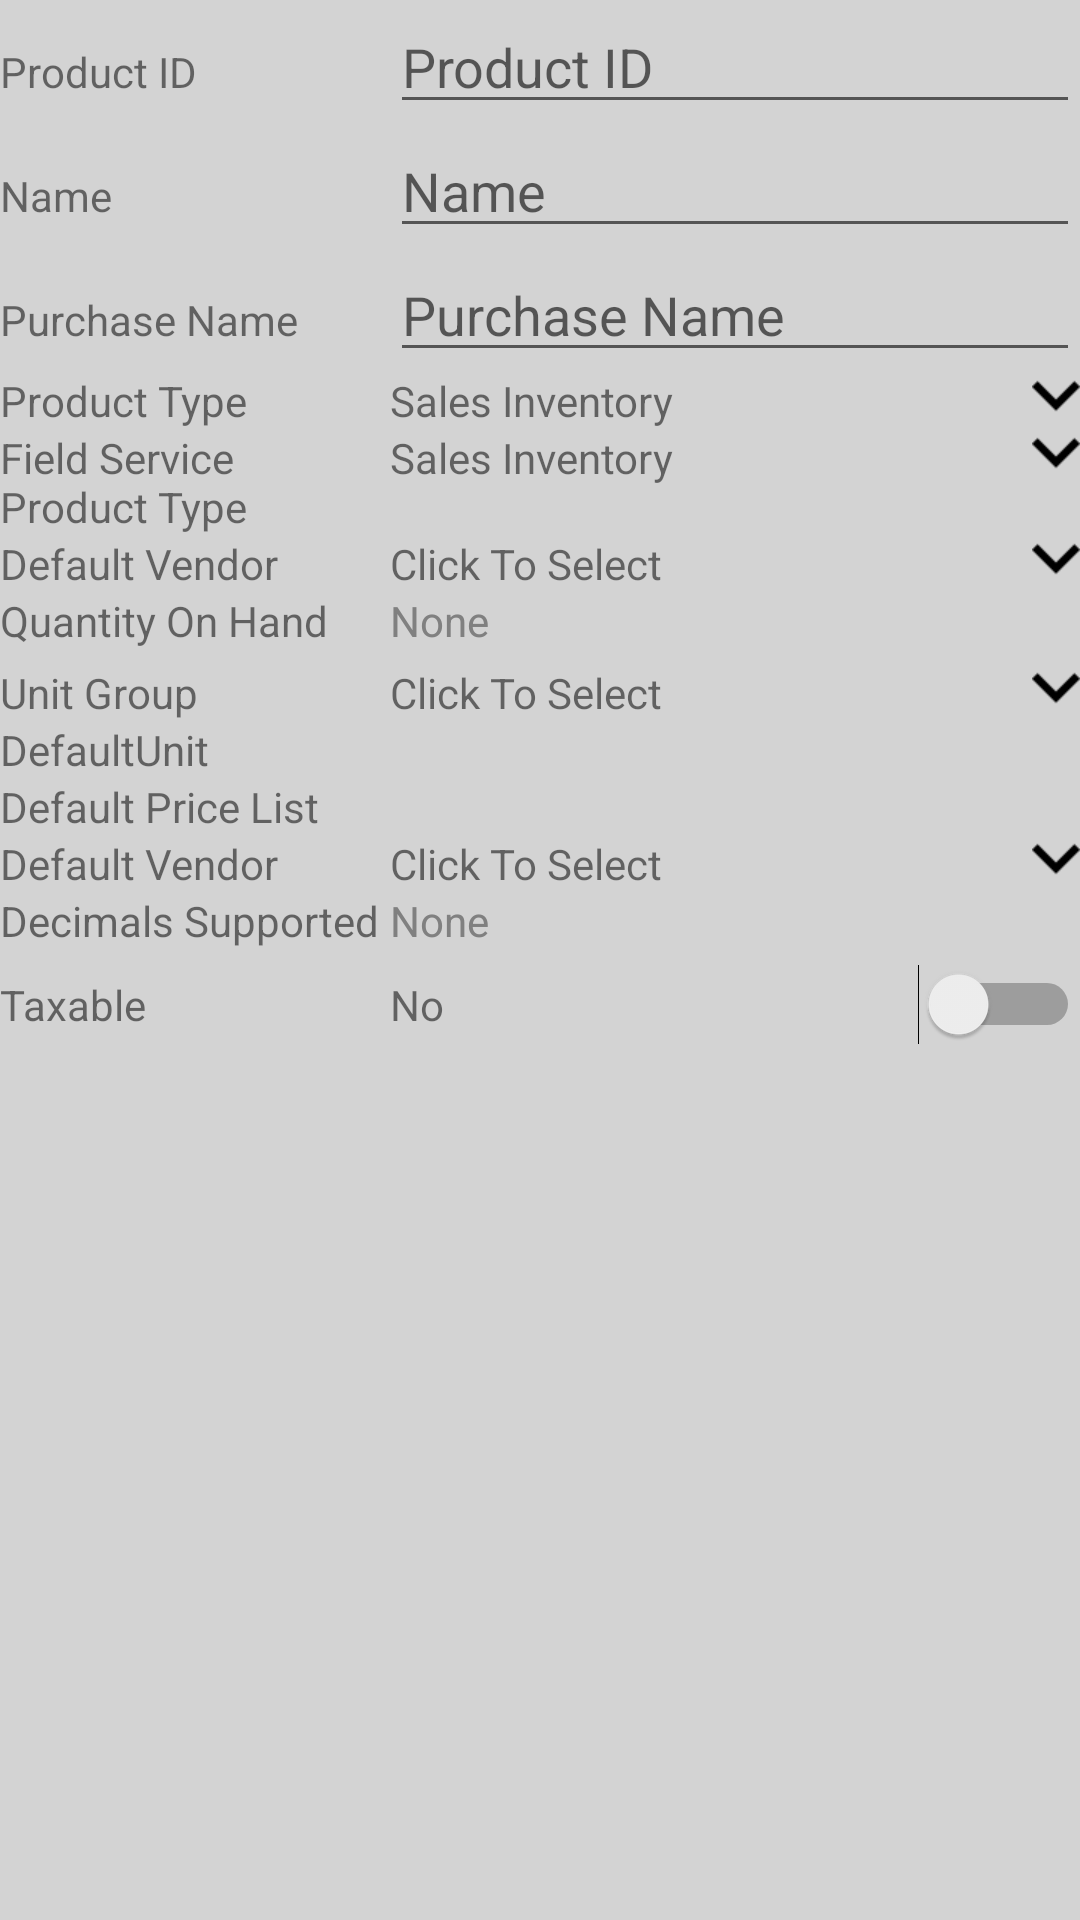

This screen was rendered from an Android layout file. Write that file and the resources it references.
<!-- AndroidManifest.xml: activity theme AppTheme -->
<!-- res/layout/activity_create_product.xml -->
<?xml version="1.0" encoding="utf-8"?>
<ScrollView
    xmlns:android="http://schemas.android.com/apk/res/android"
    xmlns:tools="http://schemas.android.com/tools"
    android:layout_width="match_parent"
    android:layout_height="match_parent"
    android:background="@color/colorGrayLight">
    <LinearLayout
        android:layout_width="match_parent"
        android:layout_height="match_parent"
        android:orientation="vertical">
        <LinearLayout
            android:layout_width="match_parent"
            android:layout_height="wrap_content"
            android:orientation="horizontal"
            style="@style/productContainer">
            <TextView
                android:layout_width="@dimen/width_max_field"
                android:layout_height="wrap_content"
                style="@style/AppTheme.TextView.Field.Require"
                android:text="@string/productId"/>
            <EditText
                android:id="@+id/txtId"
                android:layout_width="match_parent"
                android:layout_height="wrap_content"
                style="@style/AppTheme.EditText"
                android:hint="@string/productId"/>
        </LinearLayout>

        <LinearLayout
            android:layout_width="match_parent"
            android:layout_height="wrap_content"
            android:orientation="horizontal"
            style="@style/productContainer">
            <TextView
                android:layout_width="@dimen/width_max_field"
                android:layout_height="wrap_content"
                style="@style/AppTheme.TextView.Field.Require"
                android:text="@string/name"/>
            <EditText
                android:id="@+id/txtName"
                android:layout_width="match_parent"
                android:layout_height="wrap_content"
                style="@style/AppTheme.EditText"
                android:hint="@string/name"/>
        </LinearLayout>

        <LinearLayout
            android:layout_width="match_parent"
            android:layout_height="wrap_content"
            android:orientation="horizontal"
            style="@style/productContainer">
            <TextView
                android:layout_width="@dimen/width_max_field"
                android:layout_height="wrap_content"
                style="@style/AppTheme.TextView.Field"
                android:text="@string/purchaseName"/>
            <EditText
                android:id="@+id/purchaseName"
                android:layout_width="match_parent"
                android:layout_height="wrap_content"
                style="@style/AppTheme.EditText"
                android:hint="@string/purchaseName"/>
        </LinearLayout>

        <LinearLayout
            android:id="@+id/rowProductType"
            android:layout_width="match_parent"
            android:layout_height="wrap_content"
            android:orientation="horizontal"
            style="@style/productContainer">
            <TextView
                android:layout_width="@dimen/width_max_field"
                android:layout_height="wrap_content"
                style="@style/AppTheme.TextView.Field.Require"
                android:text="@string/productType"/>
            <TextView
                android:layout_width="match_parent"
                android:layout_height="wrap_content"
                android:layout_weight="1"
                style="@style/AppTheme.TextView.Value"
                android:text="@string/saleInventory"/>
            <ImageView
                android:layout_width="@dimen/ic_small"
                android:layout_height="@dimen/ic_small"
                android:src="@mipmap/ic_expand_arrow"/>
        </LinearLayout>

        <LinearLayout
            android:id="@+id/rowFieldServiceProductType"
            android:layout_width="match_parent"
            android:layout_height="wrap_content"
            android:orientation="horizontal"
            style="@style/productContainer">
            <TextView
                android:layout_width="@dimen/width_max_field"
                android:layout_height="wrap_content"
                style="@style/AppTheme.TextView.Field.Require"
                android:text="@string/fieldServiceProductType"/>
            <TextView
                android:layout_width="match_parent"
                android:layout_height="wrap_content"
                android:layout_weight="1"
                style="@style/AppTheme.TextView.Value"
                android:text="@string/saleInventory"/>
            <ImageView
                android:layout_width="@dimen/ic_small"
                android:layout_height="@dimen/ic_small"
                android:src="@mipmap/ic_expand_arrow"/>
        </LinearLayout>

        <LinearLayout
            android:id="@+id/rowDefaultVendor0"
            android:layout_width="match_parent"
            android:layout_height="wrap_content"
            android:orientation="horizontal"
            style="@style/productContainer">
            <TextView
                android:layout_width="@dimen/width_max_field"
                android:layout_height="wrap_content"
                style="@style/AppTheme.TextView.Field"
                android:text="@string/defaultVendor"/>
            <TextView
                android:layout_width="match_parent"
                android:layout_height="wrap_content"
                android:layout_weight="1"
                style="@style/AppTheme.TextView.Value"
                android:text="@string/clickToSelect"/>
            <ImageView
                android:layout_width="@dimen/ic_small"
                android:layout_height="@dimen/ic_small"
                android:src="@mipmap/ic_expand_arrow"/>
        </LinearLayout>

        <LinearLayout
            android:id="@+id/rowQuantityOnHand"
            android:layout_width="match_parent"
            android:layout_height="wrap_content"
            android:orientation="horizontal"
            style="@style/productContainer"
            android:layout_marginBottom="@dimen/margin_small">
            <TextView
                android:layout_width="@dimen/width_max_field"
                android:layout_height="wrap_content"
                style="@style/AppTheme.TextView.Field"
                android:text="@string/quantityOnHand"/>
            <TextView
                android:layout_width="match_parent"
                android:layout_height="wrap_content"
                android:layout_weight="1"
                style="@style/AppTheme.TextView.Value"
                android:textColor="@color/colorGray"
                android:text="@string/none"/>
        </LinearLayout>

        <LinearLayout
            android:id="@+id/rowUnitGroup"
            android:layout_width="match_parent"
            android:layout_height="wrap_content"
            android:orientation="horizontal"
            style="@style/productContainer">
            <TextView
                android:layout_width="@dimen/width_max_field"
                android:layout_height="wrap_content"
                style="@style/AppTheme.TextView.Field.Require"
                android:text="@string/unitGroup"/>
            <TextView
                android:layout_width="match_parent"
                android:layout_height="wrap_content"
                android:layout_weight="1"
                style="@style/AppTheme.TextView.Value"
                android:text="@string/clickToSelect"/>
            <ImageView
                android:layout_width="@dimen/ic_small"
                android:layout_height="@dimen/ic_small"
                android:src="@mipmap/ic_expand_arrow"/>
        </LinearLayout>

        <LinearLayout
            android:id="@+id/rowDefaultUnit"
            android:layout_width="match_parent"
            android:layout_height="wrap_content"
            android:orientation="horizontal"
            style="@style/productContainer">
            <TextView
                android:layout_width="@dimen/width_max_field"
                android:layout_height="wrap_content"
                style="@style/AppTheme.TextView.Field.Require"
                android:text="@string/defaultUnit"/>
        </LinearLayout>

        <LinearLayout
            android:id="@+id/rowDefaultPriceList"
            android:layout_width="match_parent"
            android:layout_height="wrap_content"
            android:orientation="horizontal"
            style="@style/productContainer">
            <TextView
                android:layout_width="@dimen/width_max_field"
                android:layout_height="wrap_content"
                style="@style/AppTheme.TextView.Field"
                android:text="@string/defaultPriceList"/>
        </LinearLayout>

        <LinearLayout
            android:id="@+id/rowDefaultVendor"
            android:layout_width="match_parent"
            android:layout_height="wrap_content"
            android:orientation="horizontal"
            style="@style/productContainer">
            <TextView
                android:layout_width="@dimen/width_max_field"
                android:layout_height="wrap_content"
                style="@style/AppTheme.TextView.Field"
                android:text="@string/defaultVendor"/>
            <TextView
                android:layout_width="match_parent"
                android:layout_height="wrap_content"
                android:layout_weight="1"
                style="@style/AppTheme.TextView.Value"
                android:text="@string/clickToSelect"/>
            <ImageView
                android:layout_width="@dimen/ic_small"
                android:layout_height="@dimen/ic_small"
                android:src="@mipmap/ic_expand_arrow"/>
        </LinearLayout>

        <LinearLayout
            android:id="@+id/rowDecimalsSupported"
            android:layout_width="match_parent"
            android:layout_height="wrap_content"
            android:orientation="horizontal"
            style="@style/productContainer"
            android:layout_marginBottom="@dimen/margin_small">
            <TextView
                android:layout_width="@dimen/width_max_field"
                android:layout_height="wrap_content"
                style="@style/AppTheme.TextView.Field.Require"
                android:text="@string/decimalsSupported"/>
            <TextView
                android:layout_width="match_parent"
                android:layout_height="wrap_content"
                android:layout_weight="1"
                style="@style/AppTheme.TextView.Value"
                android:textColor="@color/colorGray"
                android:text="@string/none"/>
        </LinearLayout>

        <LinearLayout
            android:layout_width="match_parent"
            android:layout_height="wrap_content"
            android:orientation="horizontal"
            style="@style/productContainer"
            android:layout_marginBottom="0dp">
            <TextView
                android:layout_width="@dimen/width_max_field"
                android:layout_height="wrap_content"
                style="@style/AppTheme.TextView.Field"
                android:text="@string/taxable"/>
            <TextView
                android:layout_width="match_parent"
                android:layout_height="wrap_content"
                style="@style/AppTheme.TextView.Value"
                android:layout_weight="1"
                android:text="@string/no"
                tools:text="@string/yes"/>

            <Switch
                android:id="@+id/switchTaxable"
                android:layout_width="wrap_content"
                android:layout_height="wrap_content"
                tools:checked="true"/>
        </LinearLayout>
    </LinearLayout>
</ScrollView>
<!-- resources referenced by this layout -->
<resources>
  <color name="colorGray">#808080</color>
  <color name="colorGrayLight">#D3D3D3</color>
  <dimen name="ic_small">16dp</dimen>
  <dimen name="margin_small">5dp</dimen>
  <dimen name="width_max_field">130dp</dimen>
  <!-- mipmap ic_expand_arrow: png bitmap (mipmap-xhdpi, 443 bytes) -->
  <string name="clickToSelect">Click To Select</string>
  <string name="decimalsSupported">Decimals Supported</string>
  <string name="defaultPriceList">Default Price List</string>
  <string name="defaultUnit">DefaultUnit</string>
  <string name="defaultVendor">Default Vendor</string>
  <string name="fieldServiceProductType">Field Service Product Type</string>
  <string name="name">Name</string>
  <string name="no">No</string>
  <string name="none">None</string>
  <string name="productId">Product ID</string>
  <string name="productType">Product Type</string>
  <string name="purchaseName">Purchase Name</string>
  <string name="quantityOnHand">Quantity On Hand</string>
  <string name="saleInventory">Sales Inventory</string>
  <string name="taxable">Taxable</string>
  <string name="unitGroup">Unit Group</string>
  <string name="yes">Yes</string>
  <style name="AppTheme" parent="Theme.AppCompat.Light.DarkActionBar">
          
          <item name="colorPrimary">@color/colorPrimary</item>
          <item name="colorPrimaryDark">@color/colorPrimaryDark</item>
          <item name="colorAccent">@color/colorAccent</item>
      </style>
  <color name="colorPrimary">#0099CC</color>
  <color name="colorPrimaryDark">@color/colorPrimary</color>
  <color name="colorAccent">#003399</color>
</resources>
